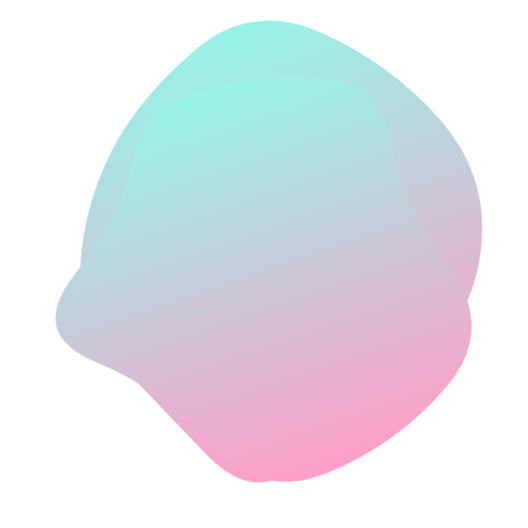
t = 0.00 s
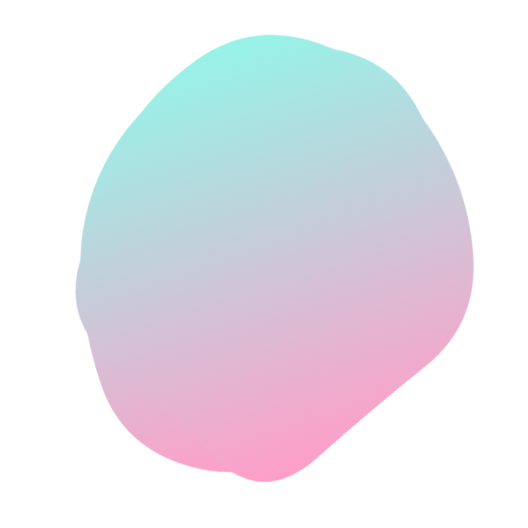
t = 1.88 s
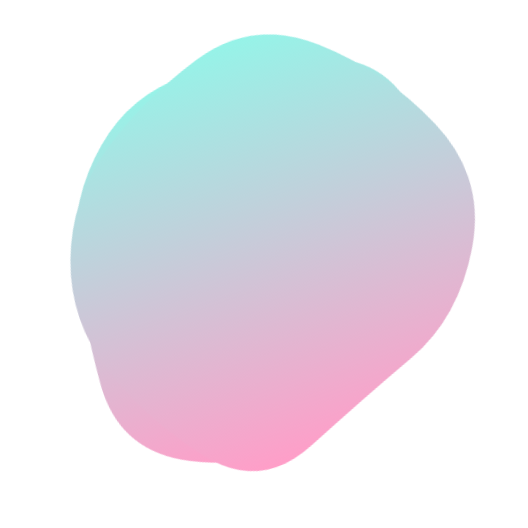
t = 3.13 s
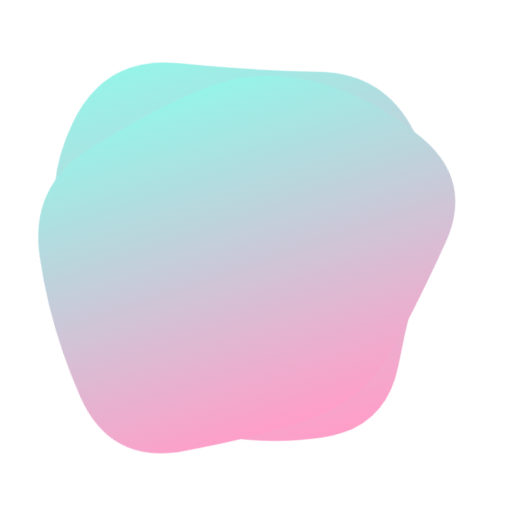
t = 5.00 s
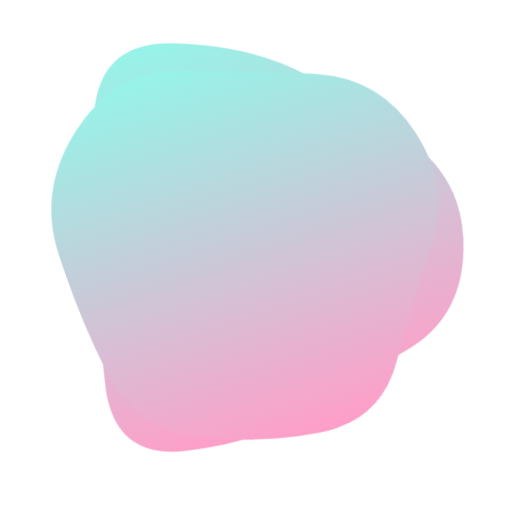
t = 6.88 s
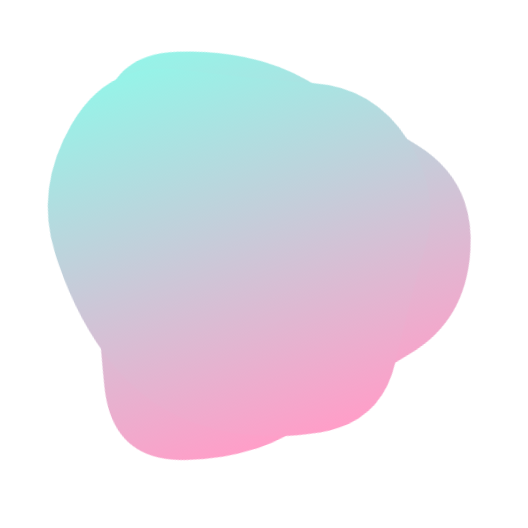
t = 8.13 s

The animated SVG that drew these frames (rendered in a browser with its animation timeline set to each time). Animation: 2 SMIL elements (animate=2); frames cover the first 8.12 s, repeats indefinitely.

<svg version="1.1" xmlns="http://www.w3.org/2000/svg" viewBox="0 0 500 500" width="100%" id="blobSvg" filter="blur(0px)" style="opacity: 1;" transform="rotate(-19)">
                        <defs>
                        <linearGradient id="gradient" x1="0%" y1="0%" x2="0%" y2="100%">
                            <stop offset="0%" style="stop-color: rgb(150, 243, 232);"></stop>
                            <stop offset="100%" style="stop-color: rgb(255, 158, 200);"></stop>
                        </linearGradient>
                        </defs>
                        
                    <path id="blob" fill="url(#gradient)" style="opacity: 1;"><animate attributeName="d" dur="15000ms" repeatCount="indefinite" values="M460.19079,314.81752Q429.48296,379.63503,366.74655,397.33779Q304.01014,415.04055,238.62673,450.6401Q173.24331,486.23965,141.80231,418.853Q110.3613,351.46635,87.51337,300.73317Q64.66545,250,86.56406,198.80231Q108.46268,147.60462,149.75669,107.39355Q191.05069,67.18248,258.9189,40.41566Q326.7871,13.64883,381.21107,64.45621Q435.63503,115.26359,463.26683,182.63179Q490.89862,250,460.19079,314.81752Z;M423.38828,307.00416Q406.39243,364.00831,353.55217,384.57202Q300.71191,405.13573,242.06787,430.50416Q183.42382,455.87258,116.5554,425.63666Q49.68697,395.40075,58.87581,322.70037Q68.06464,250,86.66067,197.31625Q105.2567,144.63251,148.86843,108.53648Q192.48015,72.44045,252.10019,66.13989Q311.72022,59.83933,378.54063,84.21929Q445.36105,108.59925,442.87258,179.29963Q440.38412,250,423.38828,307.00416Z;M410.95278,296.31131Q377.83016,342.62262,346.59668,396.40799Q315.3632,450.19336,253.66275,438.70512Q191.9623,427.21687,143.72172,394.79004Q95.48115,362.3632,86.24057,306.1816Q77,250,74.51885,185.3632Q72.0377,120.72639,123.0377,68.91975Q174.0377,17.1131,239.88914,47.47163Q305.74057,77.83016,366.40332,99.75233Q427.06607,121.67451,435.57074,185.83725Q444.0754,250,410.95278,296.31131Z;M453.70516,317.0107Q433.36186,384.02139,362.52423,381.146Q291.6866,378.27061,242.8433,399.93801Q194,421.60541,117.08118,412.14317Q40.16237,402.68093,64.29201,326.34046Q88.42165,250,109.0107,206.32693Q129.59975,162.65387,148.64317,78.76495Q167.6866,-5.12397,241.8433,20.74072Q316,46.60541,350.8433,99.17023Q385.6866,151.73505,429.86753,200.86753Q474.04846,250,453.70516,317.0107Z;M437.48517,301.93698Q392.82947,353.87396,357.50371,413.21131Q322.17795,472.54867,247.51112,479.51159Q172.8443,486.47452,129.54819,427.64458Q86.25209,368.81464,81.57785,309.40732Q76.90361,250,83.86283,191.93327Q90.82205,133.86654,141.98146,104.152Q193.14087,74.43745,247.01483,83.88926Q300.88878,93.34106,355.51112,113.62234Q410.13346,133.90361,446.13717,191.95181Q482.14087,250,437.48517,301.93698Z;M469.34657,320.38487Q443.8468,390.76973,373.53877,402.1156Q303.23073,413.46147,238.88463,448.30757Q174.53853,483.15367,122.76833,431.6929Q70.99814,380.23213,76.84563,315.11607Q82.69313,250,78.9227,186.3071Q75.15227,122.6142,131.92223,91.73003Q188.6922,60.84587,253.2305,51.539Q317.7688,42.23213,359.5759,90.92433Q401.383,139.61653,448.11467,194.80827Q494.84633,250,469.34657,320.38487Z;M460.19079,314.81752Q429.48296,379.63503,366.74655,397.33779Q304.01014,415.04055,238.62673,450.6401Q173.24331,486.23965,141.80231,418.853Q110.3613,351.46635,87.51337,300.73317Q64.66545,250,86.56406,198.80231Q108.46268,147.60462,149.75669,107.39355Q191.05069,67.18248,258.9189,40.41566Q326.7871,13.64883,381.21107,64.45621Q435.63503,115.26359,463.26683,182.63179Q490.89862,250,460.19079,314.81752Z"></animate></path><path id="blob" fill="url(#gradient)" style="opacity: 1;"><animate attributeName="d" dur="15000ms" repeatCount="indefinite" values="M424.84079,321.86371Q447.86386,393.72743,384.56836,431.15935Q321.27286,468.59128,248.86371,472.84107Q176.45457,477.09086,148.84107,410.1135Q121.22757,343.13614,67.95457,296.56807Q14.68157,250,76.45485,209.5685Q138.22813,169.13699,166.2505,123.59142Q194.27286,78.04585,249.70464,79.81828Q305.13643,81.59072,362.47721,103.93179Q419.818,126.27286,410.81786,188.13643Q401.81772,250,424.84079,321.86371Z;M460.19079,314.81752Q429.48296,379.63503,366.74655,397.33779Q304.01014,415.04055,238.62673,450.6401Q173.24331,486.23965,141.80231,418.853Q110.3613,351.46635,87.51337,300.73317Q64.66545,250,86.56406,198.80231Q108.46268,147.60462,149.75669,107.39355Q191.05069,67.18248,258.9189,40.41566Q326.7871,13.64883,381.21107,64.45621Q435.63503,115.26359,463.26683,182.63179Q490.89862,250,460.19079,314.81752Z;M428.88107,298.41731Q382.87896,346.83463,343.6411,381.94757Q304.40324,417.06052,249.73188,417.66327Q195.06052,418.26602,121.90324,407.33463Q48.74595,396.40324,42.90922,323.20162Q37.07249,250,50.04223,182.03624Q63.01197,114.07249,129.2076,98.49191Q195.40324,82.91133,251.0746,78.83673Q306.74595,74.76214,356.50598,105.64321Q406.26602,136.52427,440.5746,193.26214Q474.88318,250,428.88107,298.41731Z;M410.95278,296.31131Q377.83016,342.62262,346.59668,396.40799Q315.3632,450.19336,253.66275,438.70512Q191.9623,427.21687,143.72172,394.79004Q95.48115,362.3632,86.24057,306.1816Q77,250,74.51885,185.3632Q72.0377,120.72639,123.0377,68.91975Q174.0377,17.1131,239.88914,47.47163Q305.74057,77.83016,366.40332,99.75233Q427.06607,121.67451,435.57074,185.83725Q444.0754,250,410.95278,296.31131Z;M402.82336,294.74662Q372.52122,339.49324,339.45366,380.77461Q306.3861,422.05598,251.70463,416.9165Q197.02317,411.77702,159.66506,377.28619Q122.30695,342.79537,72.75579,296.39768Q23.20463,250,37.88851,178.24662Q52.57238,106.49324,117.0304,72.97924Q181.48842,39.46525,238.53957,73.79537Q295.59073,108.12549,332.49083,135.50917Q369.39092,162.89286,401.2582,206.44643Q433.12549,250,402.82336,294.74662Z;M423.38828,307.00416Q406.39243,364.00831,353.55217,384.57202Q300.71191,405.13573,242.06787,430.50416Q183.42382,455.87258,116.5554,425.63666Q49.68697,395.40075,58.87581,322.70037Q68.06464,250,86.66067,197.31625Q105.2567,144.63251,148.86843,108.53648Q192.48015,72.44045,252.10019,66.13989Q311.72022,59.83933,378.54063,84.21929Q445.36105,108.59925,442.87258,179.29963Q440.38412,250,423.38828,307.00416Z;M424.84079,321.86371Q447.86386,393.72743,384.56836,431.15935Q321.27286,468.59128,248.86371,472.84107Q176.45457,477.09086,148.84107,410.1135Q121.22757,343.13614,67.95457,296.56807Q14.68157,250,76.45485,209.5685Q138.22813,169.13699,166.2505,123.59142Q194.27286,78.04585,249.70464,79.81828Q305.13643,81.59072,362.47721,103.93179Q419.818,126.27286,410.81786,188.13643Q401.81772,250,424.84079,321.86371Z"></animate></path></svg>